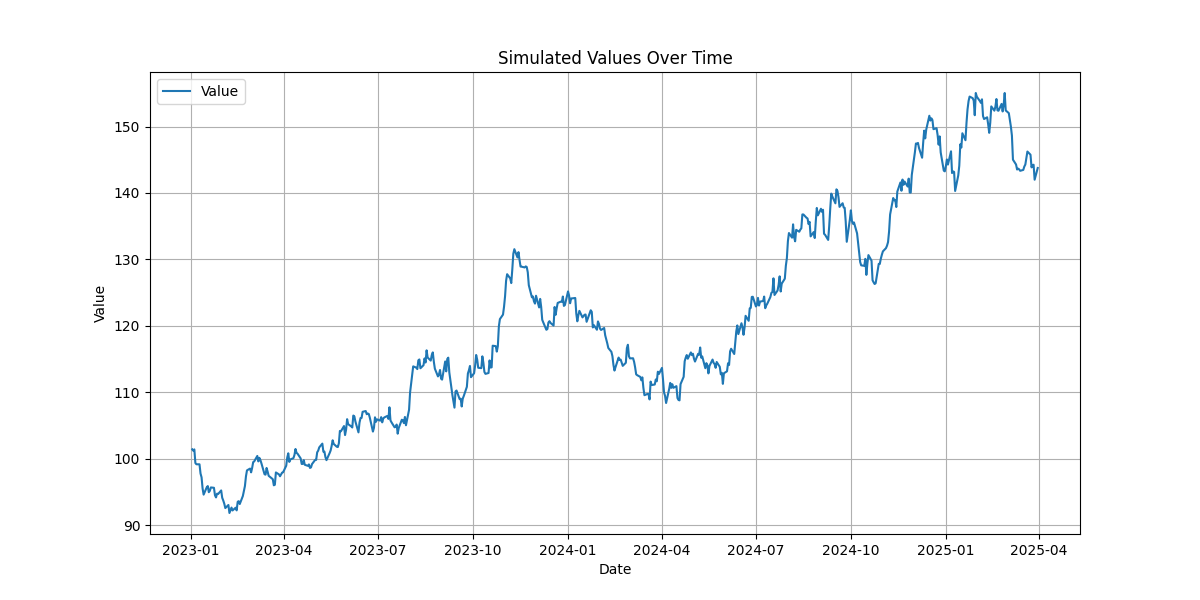

Source data for this figure (header and first rows):
date; value
2023-01-02; 101.4
2023-01-03; 101.2
2023-01-04; 101.4
2023-01-05; 99.34
2023-01-06; 99.15
2023-01-09; 99.14
2023-01-10; 97.75
2023-01-11; 97.18
2023-01-12; 95.49
2023-01-13; 94.58
2023-01-16; 95.67
2023-01-17; 95.86
2023-01-18; 94.94
2023-01-19; 95.14
2023-01-20; 95.66
2023-01-23; 95.61
2023-01-24; 94.48
2023-01-25; 94.15
2023-01-26; 94.72
2023-01-27; 94.66
2023-01-30; 95.21
2023-01-31; 94.1
2023-02-01; 93.69
2023-02-02; 93.21
2023-02-03; 92.55
2023-02-06; 93.01
2023-02-07; 91.81
2023-02-08; 92.23
2023-02-09; 92.62
2023-02-10; 92.19
2023-02-13; 92.6
2023-02-14; 92.2
2023-02-15; 93.5
2023-02-16; 93.59
2023-02-17; 93.16
2023-02-20; 94.37
2023-02-21; 95.12
2023-02-22; 95.86
2023-02-23; 97.32
2023-02-24; 98.23
2023-02-27; 98.5
2023-02-28; 97.93
2023-03-01; 98.6
2023-03-02; 99.47
2023-03-03; 99.58
2023-03-06; 100.4
2023-03-07; 99.58
2023-03-08; 100.1
2023-03-09; 99.78
2023-03-10; 99.28
2023-03-13; 97.64
2023-03-14; 97.58
2023-03-15; 98.59
2023-03-16; 98.04
2023-03-17; 97.41
2023-03-20; 97.01
2023-03-21; 96.89
2023-03-22; 95.98
2023-03-23; 96.06
2023-03-24; 97.92
... 526 more rows
